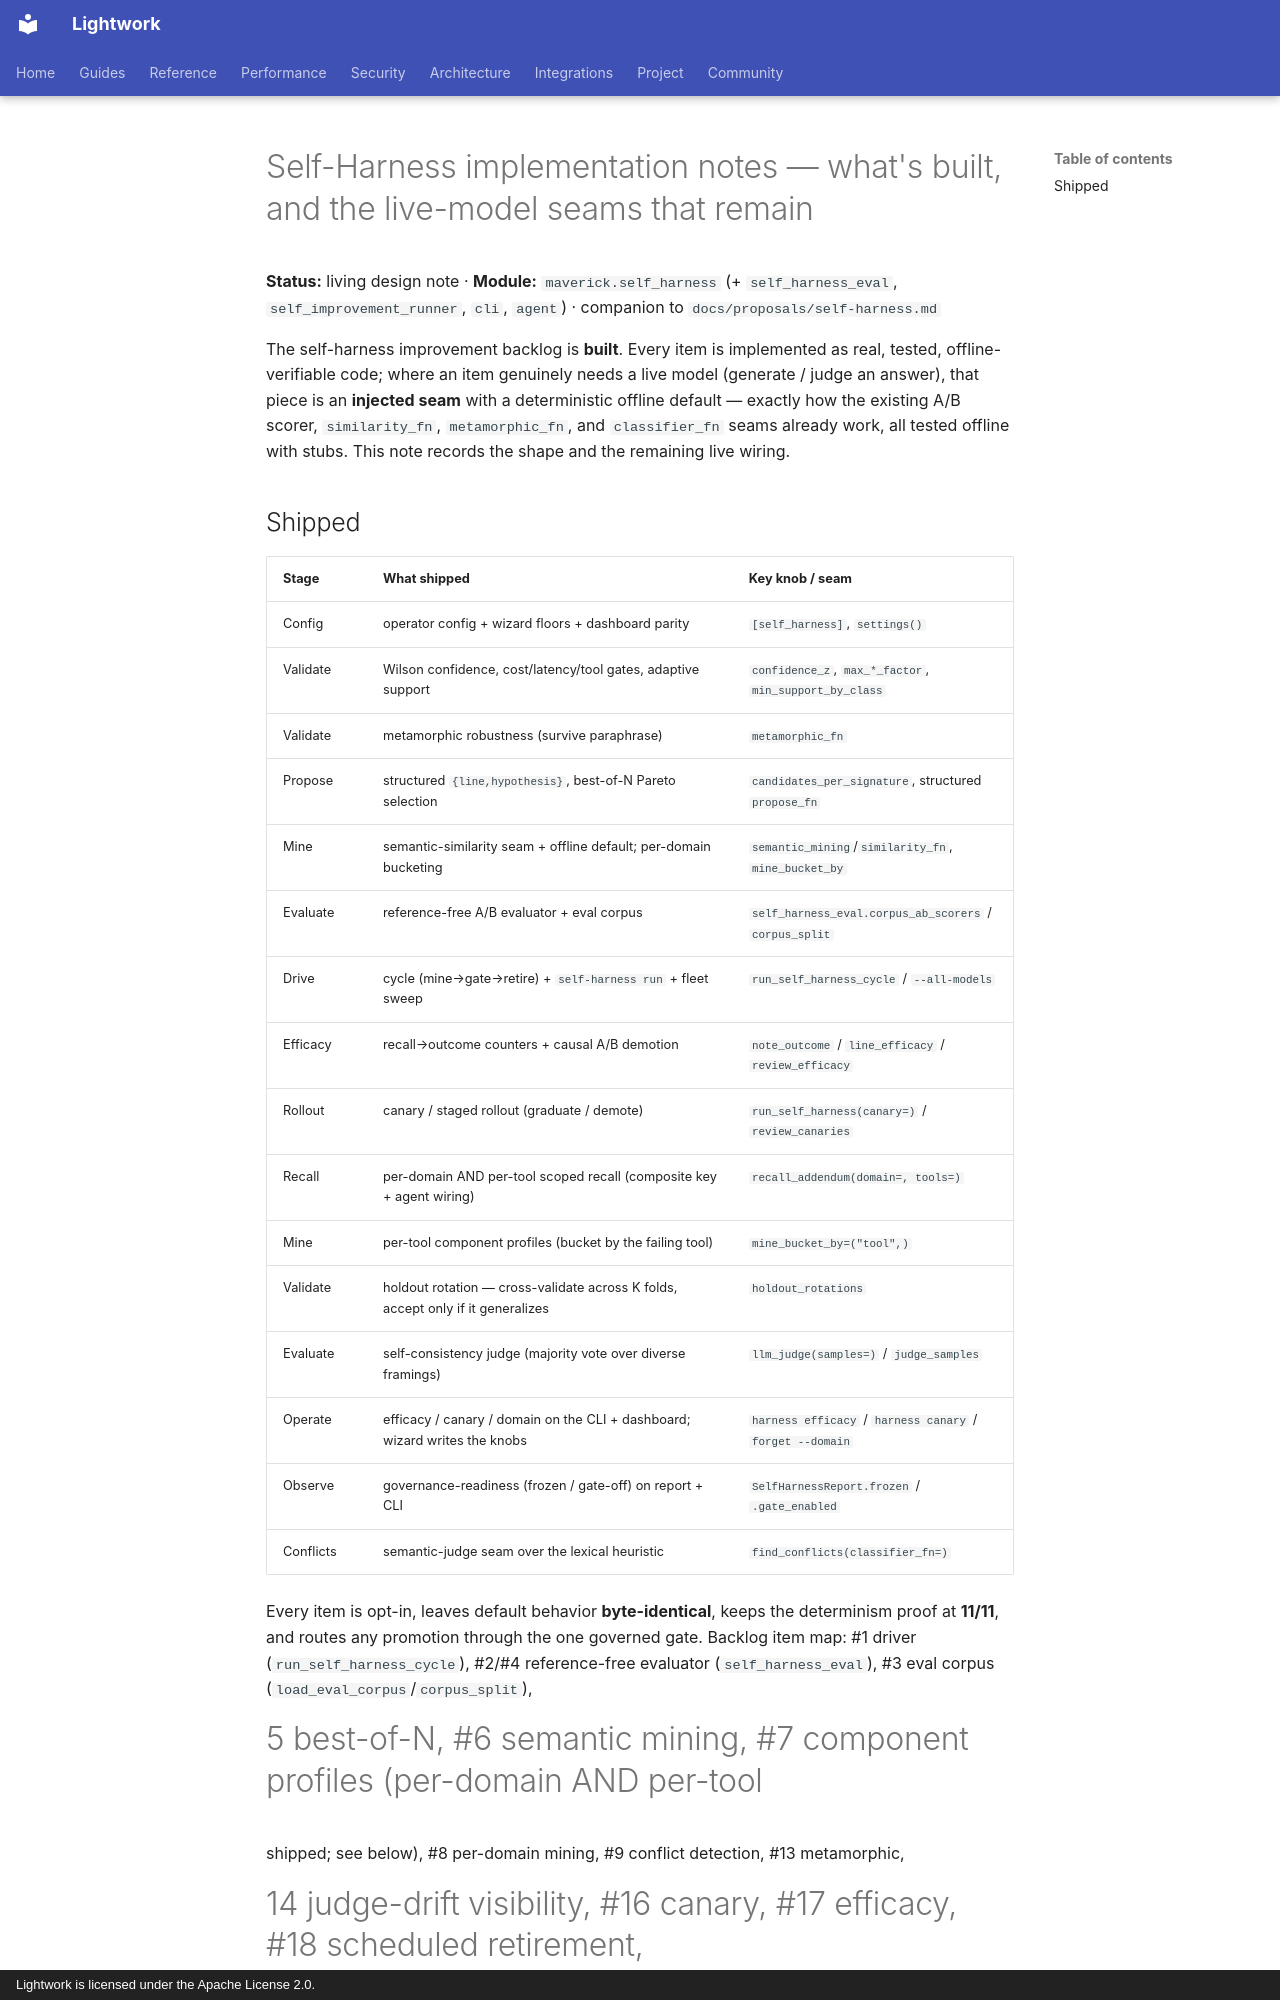

repository: Daybreak-AI-Labs/Lightwork · page: research/2026-06-28-self-harness-frontier-roadmap/index.html · generator: mkdocs · copyright: Lightwork is licensed under the Apache License 2.0.

# Self-Harness implementation notes — what's built, and the live-model seams that remain

**Status:** living design note · **Module:** `maverick.self_harness` (+
`self_harness_eval`, `self_improvement_runner`, `cli`, `agent`) · companion to
`docs/proposals/self-harness.md`

The self-harness improvement backlog is **built**. Every item is implemented as
real, tested, offline-verifiable code; where an item genuinely needs a live model
(generate / judge an answer), that piece is an **injected seam** with a
deterministic offline default — exactly how the existing A/B scorer,
`similarity_fn`, `metamorphic_fn`, and `classifier_fn` seams already work, all
tested offline with stubs. This note records the shape and the remaining live
wiring.

## Shipped

| Stage | What shipped | Key knob / seam |
|-------|--------------|-----------------|
| Config | operator config + wizard floors + dashboard parity | `[self_harness]`, `settings()` |
| Validate | Wilson confidence, cost/latency/tool gates, adaptive support | `confidence_z`, `max_*_factor`, `min_support_by_class` |
| Validate | metamorphic robustness (survive paraphrase) | `metamorphic_fn` |
| Propose | structured `{line,hypothesis}`, best-of-N Pareto selection | `candidates_per_signature`, structured `propose_fn` |
| Mine | semantic-similarity seam + offline default; per-domain bucketing | `semantic_mining`/`similarity_fn`, `mine_bucket_by` |
| Evaluate | reference-free A/B evaluator + eval corpus | `self_harness_eval.corpus_ab_scorers` / `corpus_split` |
| Drive | cycle (mine→gate→retire) + `self-harness run` + fleet sweep | `run_self_harness_cycle` / `--all-models` |
| Efficacy | recall→outcome counters + causal A/B demotion | `note_outcome` / `line_efficacy` / `review_efficacy` |
| Rollout | canary / staged rollout (graduate / demote) | `run_self_harness(canary=)` / `review_canaries` |
| Recall | per-domain AND per-tool scoped recall (composite key + agent wiring) | `recall_addendum(domain=, tools=)` |
| Mine | per-tool component profiles (bucket by the failing tool) | `mine_bucket_by=("tool",)` |
| Validate | holdout rotation — cross-validate across K folds, accept only if it generalizes | `holdout_rotations` |
| Evaluate | self-consistency judge (majority vote over diverse framings) | `llm_judge(samples=)` / `judge_samples` |
| Operate | efficacy / canary / domain on the CLI + dashboard; wizard writes the knobs | `harness efficacy` / `harness canary` / `forget --domain` |
| Observe | governance-readiness (frozen / gate-off) on report + CLI | `SelfHarnessReport.frozen` / `.gate_enabled` |
| Conflicts | semantic-judge seam over the lexical heuristic | `find_conflicts(classifier_fn=)` |

Every item is opt-in, leaves default behavior **byte-identical**, keeps the
determinism proof at **11/11**, and routes any promotion through the one governed
gate. Backlog item map: #1 driver (`run_self_harness_cycle`), #2/#4 reference-free
evaluator (`self_harness_eval`), #3 eval corpus (`load_eval_corpus`/`corpus_split`),
#5 best-of-N, #6 semantic mining, #7 component profiles (per-domain AND per-tool
shipped; see below), #8 per-domain mining, #9 conflict detection, #13 metamorphic,
#14 judge-drift visibility, #16 canary, #17 efficacy, #18 scheduled retirement,
#19 LLM conflict classifier, #22 scoped recall, #23 worker-model learning. Later
robustness adds: holdout rotation (`holdout_rotations`) and self-consistency
judging (`judge_samples`).

## Remaining — operator data + one provider binding, not harness code

The harness side is done, including the **LLM-backed** evaluator (`llm_runner` /
`llm_judge` in `self_harness_eval`, same fail-open shape as `llm_proposer`, tested
with a fake provider). What's left is operator-supplied:

- **An LLM client + eval corpus**: pass your `llm` to `llm_runner`/`llm_judge`
  (or inject custom `run_fn`/`judge_fn`) and author the `{model|domain: [(goal,
  expected)]}` corpus the JSON loader + deterministic split already consume. The
  calibration-freeze interlock (surfaced as `SelfHarnessReport.frozen`) guards
  judge drift.
- **An outcome stream** wired into `note_outcome` from a trustworthy run signal
  (coding-mode test result, hindsight regression — the same ground truth
  `collect_calibration` consumes). `review_efficacy`/`review_canaries` then act on
  real correlations rather than test fixtures.
